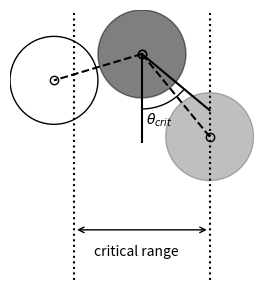

Here is the Python script that generated this plot:
import matplotlib.pyplot as plt
import matplotlib.patches as patches
import numpy as np

fig = plt.figure(figsize=(3.,3.))
ax = fig.add_subplot(111,aspect='equal')



circle1 = plt.Circle((0.,0.3),.5,color='k',alpha=.5)  # give each one a color based on their material number. 
circle2 = plt.Circle((.77,-.64),.5,color='k',alpha=.25)
circle3 = plt.Circle((-1.,0.),.5,color='k',fill=False)
arc     = patches.Arc((0.,0.3),1.25,1.25,angle=90,theta1=180,theta2=230)

plt.plot([0.,0.77],[0.3,-0.64],color='k',linestyle='--',marker='o',markerfacecolor='None')
plt.plot([0.,0.77],[0.3,-0.34],color='k',linestyle='-')
plt.plot([0.,0.],[0.3,-.7],color='k',marker=' ')
plt.plot([0.,-1.],[0.3,0],color='k',linestyle='--',marker='o',markerfacecolor='None')
plt.axvline(x=0.77,linestyle=':',color='k')
plt.axvline(x=-0.77,linestyle=':',color='k')
plt.text(0.05,-0.5,r'$\theta_{crit}$')

ax.annotate("",xy=(-.77, -1.7),xytext=(0.77, -1.7), textcoords='data',arrowprops=dict(arrowstyle="<->",connectionstyle="arc3"))
ax.annotate("critical range",(-.55,-2.))
ax.set_xticks([])
ax.set_yticks([])
ax.axis('off')
ax.add_patch(circle1)
ax.add_patch(circle2)
ax.add_patch(circle3)
ax.add_patch(arc)
ax.set_xlim(-1.5,1.27)
ax.set_ylim(-2.27,.8)
plt.tight_layout()
plt.savefig('critical_angle_diagram.pdf',format='pdf',bbox_inches='tight')
plt.savefig('critical_angle_diagram.png',format='png',bbox_inches='tight',dpi=500)

plt.show()
